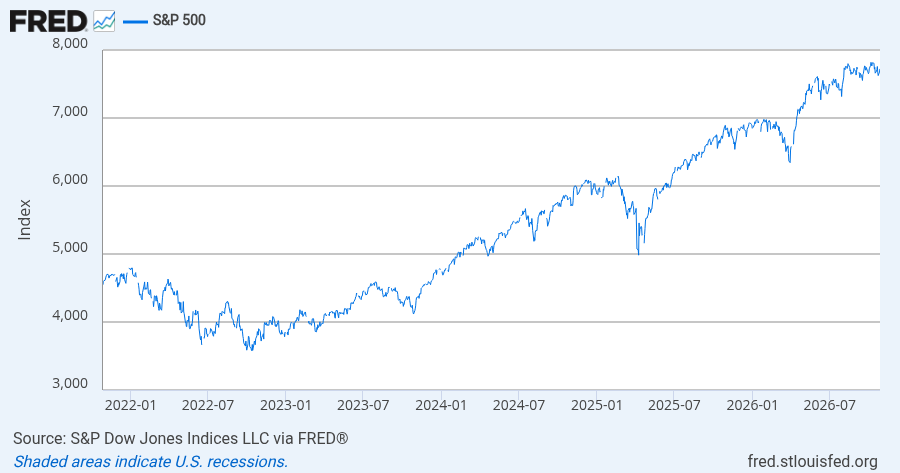

The table this chart was drawn from, first rows:
# y axis: 1 tick label(s) disagreed with…
# series_1 (line, uniform step 1.00 px)
x, series_1
2021-10-26T02:55, 4558
2021-10-28T11:19, 4592
2021-10-30T19:42, 4580
2021-11-02T04:06, 4612
2021-11-04T12:30, 4644
2021-11-06T20:53, 4680
2021-11-09T05:17, 4700
2021-11-11T13:41, 4672
2021-11-13T22:05, 4663
2021-11-16T06:28, 4684
2021-11-18T14:52, 4694
2021-11-20T23:16, 4697
2021-11-23T07:39, 4689
2021-11-25T16:03, 4648
2021-11-28T00:27, 4607
2021-11-30T08:51, 4624
2021-12-02T17:14, 4523
2021-12-05T01:38, 4551
2021-12-07T10:02, 4601
2021-12-09T18:25, 4652
2021-12-12T02:49, 4696
2021-12-14T11:13, 4676
2021-12-16T19:37, 4673
2021-12-19T04:00, 4649
2021-12-21T12:24, 4579
2021-12-23T20:48, 4580
2021-12-26T05:11, 4710
2021-12-28T13:35, 4732
2021-12-30T21:59, 4755
2022-01-02T06:23, 4777
2022-01-04T14:46, 4785
2022-01-06T23:10, 4767
2022-01-09T07:34, 4687
2022-01-11T15:57, 4685
2022-01-14T00:21, 4699
2022-01-16T08:45, 4685
2022-01-18T17:08, 4566
2022-01-21T01:32, 4519
2022-01-23T09:56, 4449
2022-01-25T18:20, 4390
2022-01-28T02:43, 4340
2022-01-30T11:07, 4340
2022-02-01T19:31, 4502
2022-02-04T03:54, 4580
2022-02-06T12:18, 4514
2022-02-08T20:42, 4506
2022-02-11T05:06, 4578
2022-02-13T13:29, 4477
2022-02-15T21:53, 4429
2022-02-18T06:17, 4429
2022-02-20T14:40, 4391
2022-02-22T23:04, 4284
2022-02-25T07:28, 4234
2022-02-27T15:52, 4332
2022-03-02T00:15, 4346
2022-03-04T08:39, 4378
2022-03-06T17:03, 4308
2022-03-09T01:26, 4196
... 788 more rows
